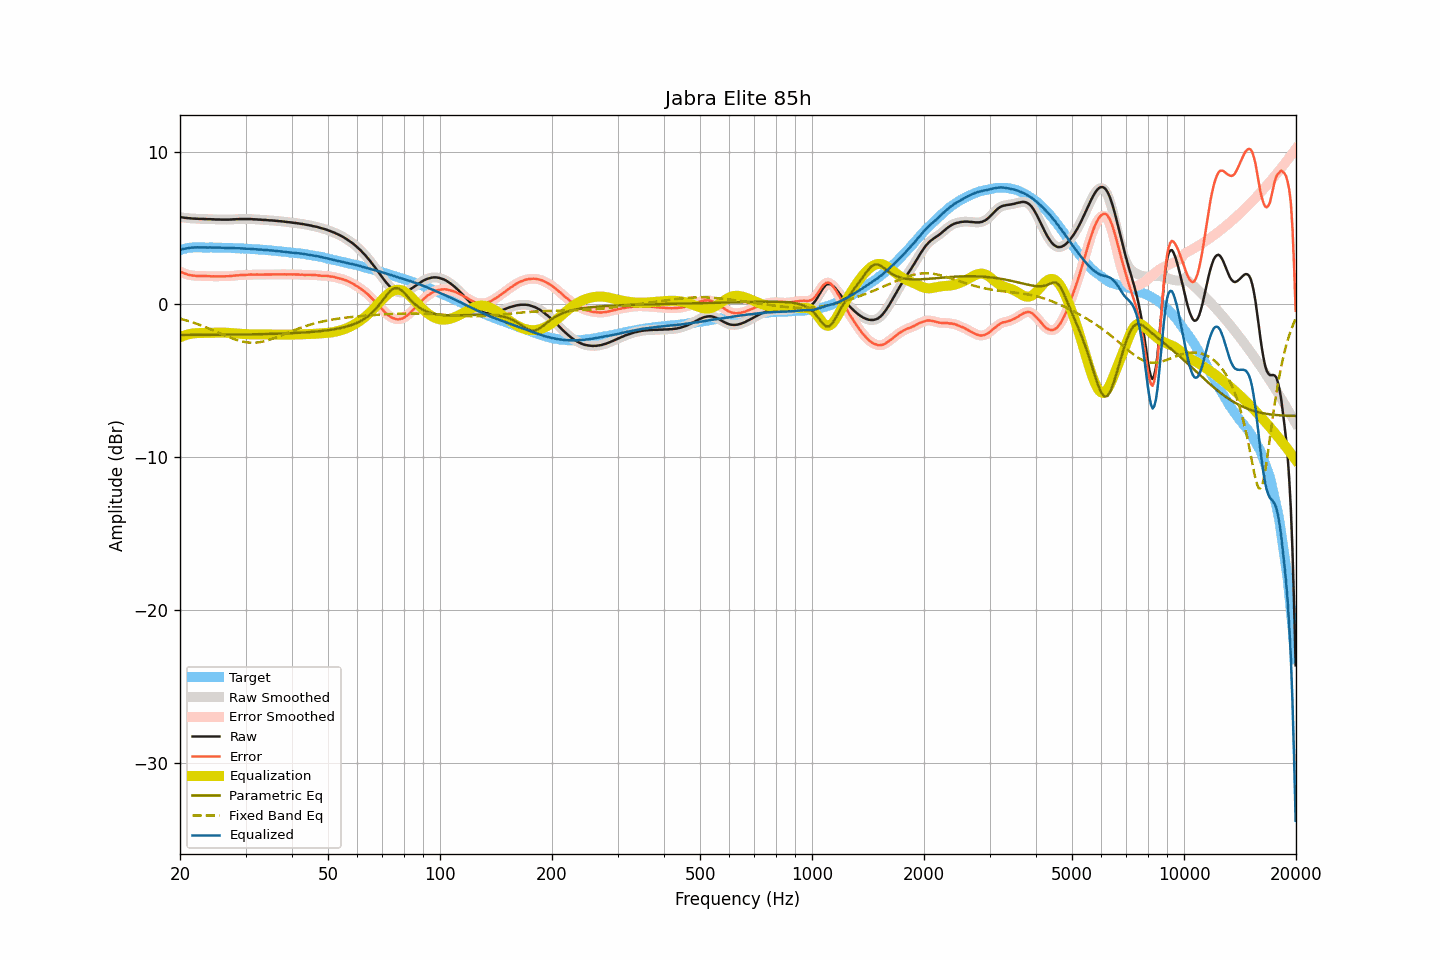

Source data for this figure (header and first rows):
frequency, raw, smoothed, error, error_smoothed, equalization, parametric_eq, fixed_band_eq, equalized_raw, equalized_smoothed, target
20.00, 5.71, 5.72, 2.15, 2.15, -2.15, -2.00, -0.93, 3.57, 3.57, 3.57
20.20, 5.70, 5.70, 2.11, 2.11, -2.10, -2.00, -0.96, 3.60, 3.60, 3.60
20.40, 5.69, 5.69, 2.07, 2.06, -2.06, -2.00, -0.98, 3.63, 3.63, 3.63
20.61, 5.67, 5.68, 2.03, 2.03, -2.02, -2.00, -1.01, 3.65, 3.65, 3.65
20.81, 5.66, 5.67, 1.99, 1.99, -1.99, -2.00, -1.04, 3.68, 3.68, 3.68
21.02, 5.65, 5.65, 1.95, 1.95, -1.96, -2.00, -1.08, 3.70, 3.69, 3.71
21.23, 5.64, 5.64, 1.93, 1.93, -1.93, -1.99, -1.11, 3.71, 3.71, 3.72
21.44, 5.63, 5.63, 1.91, 1.91, -1.91, -1.99, -1.14, 3.72, 3.72, 3.73
21.66, 5.62, 5.63, 1.89, 1.89, -1.89, -1.99, -1.18, 3.73, 3.73, 3.73
21.87, 5.62, 5.62, 1.89, 1.88, -1.88, -1.99, -1.21, 3.74, 3.74, 3.73
22.09, 5.61, 5.62, 1.87, 1.88, -1.88, -1.99, -1.25, 3.74, 3.74, 3.74
22.31, 5.61, 5.61, 1.87, 1.87, -1.87, -1.99, -1.29, 3.74, 3.74, 3.74
22.54, 5.60, 5.61, 1.86, 1.87, -1.87, -1.99, -1.32, 3.74, 3.74, 3.74
22.76, 5.60, 5.60, 1.86, 1.87, -1.87, -1.99, -1.36, 3.74, 3.74, 3.74
22.99, 5.60, 5.60, 1.87, 1.87, -1.86, -1.99, -1.40, 3.74, 3.74, 3.73
23.22, 5.59, 5.60, 1.86, 1.87, -1.86, -1.99, -1.44, 3.73, 3.74, 3.73
23.45, 5.59, 5.59, 1.87, 1.86, -1.86, -1.99, -1.49, 3.73, 3.73, 3.73
23.69, 5.58, 5.59, 1.86, 1.86, -1.86, -1.99, -1.53, 3.73, 3.73, 3.73
23.92, 5.58, 5.58, 1.86, 1.85, -1.85, -1.99, -1.57, 3.73, 3.73, 3.73
24.16, 5.58, 5.58, 1.85, 1.85, -1.85, -1.99, -1.62, 3.73, 3.73, 3.74
24.40, 5.57, 5.58, 1.84, 1.85, -1.85, -1.99, -1.66, 3.73, 3.73, 3.74
24.65, 5.57, 5.57, 1.85, 1.84, -1.84, -1.98, -1.71, 3.73, 3.73, 3.73
24.89, 5.56, 5.57, 1.84, 1.84, -1.84, -1.98, -1.75, 3.72, 3.72, 3.72
25.14, 5.56, 5.57, 1.84, 1.84, -1.84, -1.98, -1.80, 3.72, 3.72, 3.72
25.39, 5.56, 5.56, 1.84, 1.84, -1.84, -1.98, -1.85, 3.72, 3.72, 3.72
25.65, 5.56, 5.56, 1.84, 1.84, -1.84, -1.98, -1.89, 3.72, 3.72, 3.72
25.91, 5.55, 5.56, 1.84, 1.84, -1.84, -1.98, -1.94, 3.71, 3.72, 3.71
26.16, 5.55, 5.56, 1.85, 1.85, -1.84, -1.98, -1.98, 3.71, 3.71, 3.71
26.43, 5.55, 5.55, 1.85, 1.85, -1.85, -1.98, -2.03, 3.71, 3.71, 3.71
26.69, 5.55, 5.55, 1.85, 1.85, -1.85, -1.98, -2.07, 3.70, 3.71, 3.71
26.96, 5.55, 5.56, 1.85, 1.85, -1.85, -1.98, -2.12, 3.70, 3.70, 3.71
27.23, 5.56, 5.56, 1.86, 1.86, -1.86, -1.97, -2.16, 3.70, 3.70, 3.70
27.50, 5.56, 5.57, 1.86, 1.87, -1.87, -1.97, -2.20, 3.69, 3.70, 3.70
27.77, 5.57, 5.57, 1.88, 1.88, -1.88, -1.97, -2.24, 3.70, 3.69, 3.69
28.05, 5.57, 5.58, 1.88, 1.89, -1.89, -1.97, -2.28, 3.69, 3.69, 3.69
28.33, 5.58, 5.58, 1.91, 1.90, -1.90, -1.97, -2.31, 3.69, 3.68, 3.68
28.62, 5.58, 5.59, 1.91, 1.91, -1.91, -1.97, -2.35, 3.68, 3.68, 3.68
28.90, 5.59, 5.59, 1.92, 1.92, -1.92, -1.97, -2.38, 3.68, 3.68, 3.68
29.19, 5.59, 5.59, 1.93, 1.92, -1.92, -1.97, -2.41, 3.67, 3.67, 3.66
29.48, 5.59, 5.60, 1.92, 1.93, -1.93, -1.96, -2.43, 3.66, 3.66, 3.67
29.78, 5.59, 5.59, 1.93, 1.93, -1.94, -1.96, -2.45, 3.66, 3.66, 3.66
30.08, 5.59, 5.59, 1.94, 1.94, -1.94, -1.96, -2.47, 3.65, 3.65, 3.66
30.38, 5.59, 5.60, 1.95, 1.95, -1.95, -1.96, -2.48, 3.65, 3.65, 3.65
30.68, 5.59, 5.59, 1.95, 1.95, -1.95, -1.96, -2.49, 3.65, 3.65, 3.64
30.99, 5.59, 5.59, 1.96, 1.96, -1.95, -1.96, -2.50, 3.64, 3.64, 3.63
31.30, 5.58, 5.59, 1.95, 1.95, -1.95, -1.95, -2.50, 3.63, 3.63, 3.63
31.61, 5.57, 5.58, 1.95, 1.96, -1.96, -1.95, -2.50, 3.62, 3.62, 3.63
31.93, 5.57, 5.57, 1.96, 1.95, -1.96, -1.95, -2.50, 3.62, 3.61, 3.62
32.24, 5.56, 5.56, 1.96, 1.96, -1.96, -1.95, -2.49, 3.61, 3.61, 3.60
32.57, 5.55, 5.56, 1.95, 1.96, -1.96, -1.95, -2.47, 3.60, 3.60, 3.60
32.89, 5.55, 5.55, 1.96, 1.96, -1.96, -1.94, -2.46, 3.60, 3.59, 3.60
33.22, 5.54, 5.54, 1.96, 1.96, -1.96, -1.94, -2.44, 3.59, 3.59, 3.59
33.55, 5.53, 5.54, 1.95, 1.96, -1.96, -1.94, -2.42, 3.58, 3.58, 3.58
33.89, 5.53, 5.53, 1.97, 1.96, -1.96, -1.94, -2.39, 3.57, 3.57, 3.57
34.23, 5.52, 5.52, 1.96, 1.96, -1.96, -1.93, -2.36, 3.56, 3.56, 3.57
34.57, 5.51, 5.52, 1.96, 1.96, -1.96, -1.93, -2.33, 3.55, 3.55, 3.55
34.92, 5.50, 5.51, 1.96, 1.96, -1.96, -1.93, -2.30, 3.54, 3.54, 3.54
35.27, 5.50, 5.50, 1.97, 1.97, -1.97, -1.92, -2.26, 3.54, 3.53, 3.54
35.62, 5.49, 5.49, 1.97, 1.97, -1.97, -1.92, -2.23, 3.53, 3.52, 3.52
35.97, 5.48, 5.49, 1.97, 1.97, -1.97, -1.92, -2.19, 3.51, 3.51, 3.51
... 635 more rows
